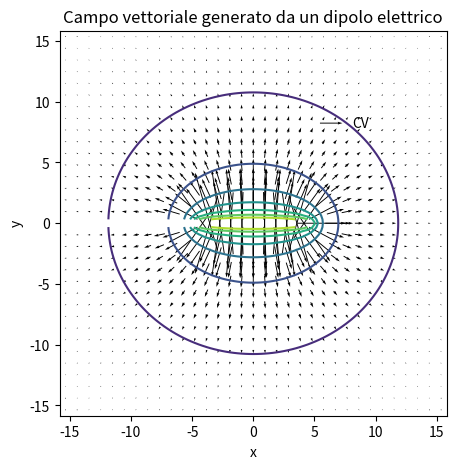
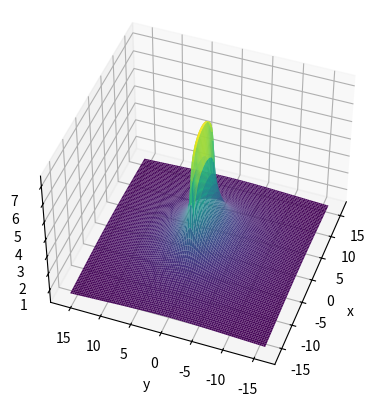

Source code (Python) for these figures, in order:

import numpy as np # type: ignore
import matplotlib.pyplot as plt # type: ignore
import scipy as sci  # type: ignore
from mpl_toolkits import mplot3d




agg = 0
u = 5
K =  1e-10/(4 * np.pi* 8.854e-12)
def f(x,y):
    return  K * np.log((x+u+np.sqrt((x+u)**2+y**2))/(x-u+np.sqrt((x-u)**2+y**2))) 


o = 16

x_range = y_range = np.linspace(-o, o, 101)
x ,y = np.meshgrid(x_range, y_range)

dfdy, dfdx = np.gradient(-f(x,y), o/100)# il meno va messo per via della definizione di potenziale: F(r) = -∂U/∂r

a = 2
b = 3
plt.figure(figsize = (5,5))
plt.contour(f(x,y), origin = 'upper', extent = (-o,o,-o,o))
Q = plt.quiver(x[a::b,a::b], y[a::b,a::b], dfdx[a::b,a::b], dfdy[a::b,a::b], pivot = 'middle' )  #[a::b,a::b]

plt.title('Campo vettoriale generato da un dipolo elettrico')
plt.quiverkey(Q, 0.73, 0.76, 1, "CV", labelpos = 'E')
plt.axis('tight')
plt.xlabel('x')
plt.ylabel('y')

plt.plot()
plt.show()




x = np.linspace(-o, o, 100)
y = np.linspace(-o, o, 100)

X, Y = np.meshgrid(x, y)
Z = f(X, Y)

fig = plt.figure()
ax = plt.axes(projection='3d')
ax.plot_surface(X, Y, Z, cmap='viridis', rstride = 1, cstride = 1, edgecolor = 'none')
ax.set_xlabel('x')
ax.set_ylabel('y')
ax.set_zlabel('z')
ax.view_init(45, 200)

plt.show()